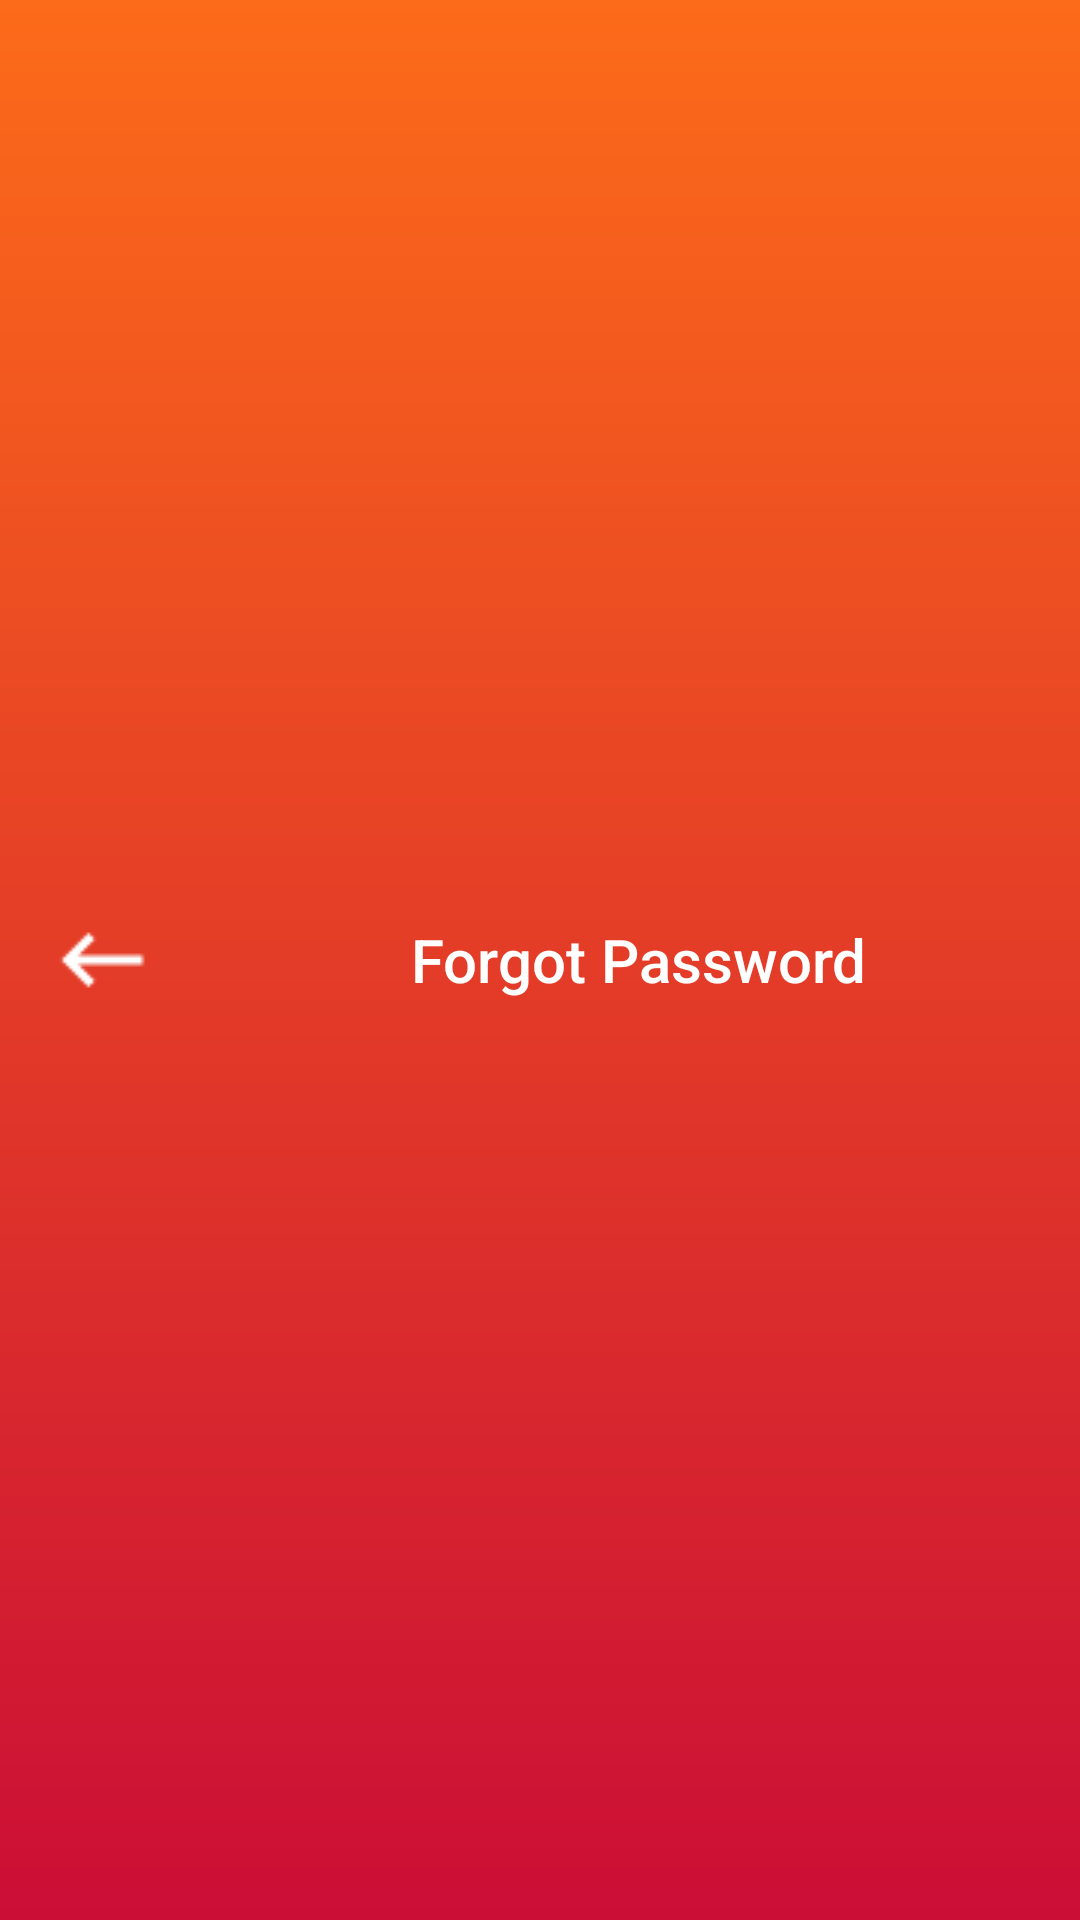

Here is an Android app screen rendered from its layout file. Give the layout XML and the strings, colors and styles it references.
<!-- AndroidManifest.xml: application theme AppTheme.NoActionBar -->
<!-- res/layout/toolbar_forgot_password.xml -->
<?xml version="1.0" encoding="utf-8"?>
<androidx.appcompat.widget.Toolbar
    xmlns:android="http://schemas.android.com/apk/res/android"
    android:layout_width="match_parent"
    android:layout_height="?attr/actionBarSize"
    android:background="@drawable/gradient_background">

    <ImageView
        android:layout_width="wrap_content"
        android:layout_height="wrap_content"
        android:src="@drawable/ic_keyboard_backspace"/>

    <TextView
        android:layout_width="wrap_content"
        android:layout_height="wrap_content"
        android:text="Forgot Password"
        android:textColor="@color/white"
        android:textSize="20sp"
        android:layout_marginStart="100dp"
        android:fontFamily="sans-serif-medium"/>

</androidx.appcompat.widget.Toolbar>
<!-- resources referenced by this layout -->
<resources>
  <color name="white">#FFFFFFFF</color>
  <!-- drawable gradient_background (drawable) -->
  <?xml version="1.0" encoding="utf-8"?>
  <shape xmlns:android="http://schemas.android.com/apk/res/android"
      android:shape="rectangle">
      <gradient
          android:angle="90"
          android:endColor="#fc6b19"
          android:startColor="#cb0e36" />
  </shape>
  <!-- drawable ic_keyboard_backspace: png bitmap (drawable, 232 bytes) -->
  <style name="AppTheme.NoActionBar" parent="Theme.AppCompat.Light.DarkActionBar">
          <item name="windowActionBar">false</item>
          <item name="windowNoTitle">true</item>
          <item name="android:statusBarColor" tools:targetApi="l">#fc6b19</item>
      </style>
</resources>
